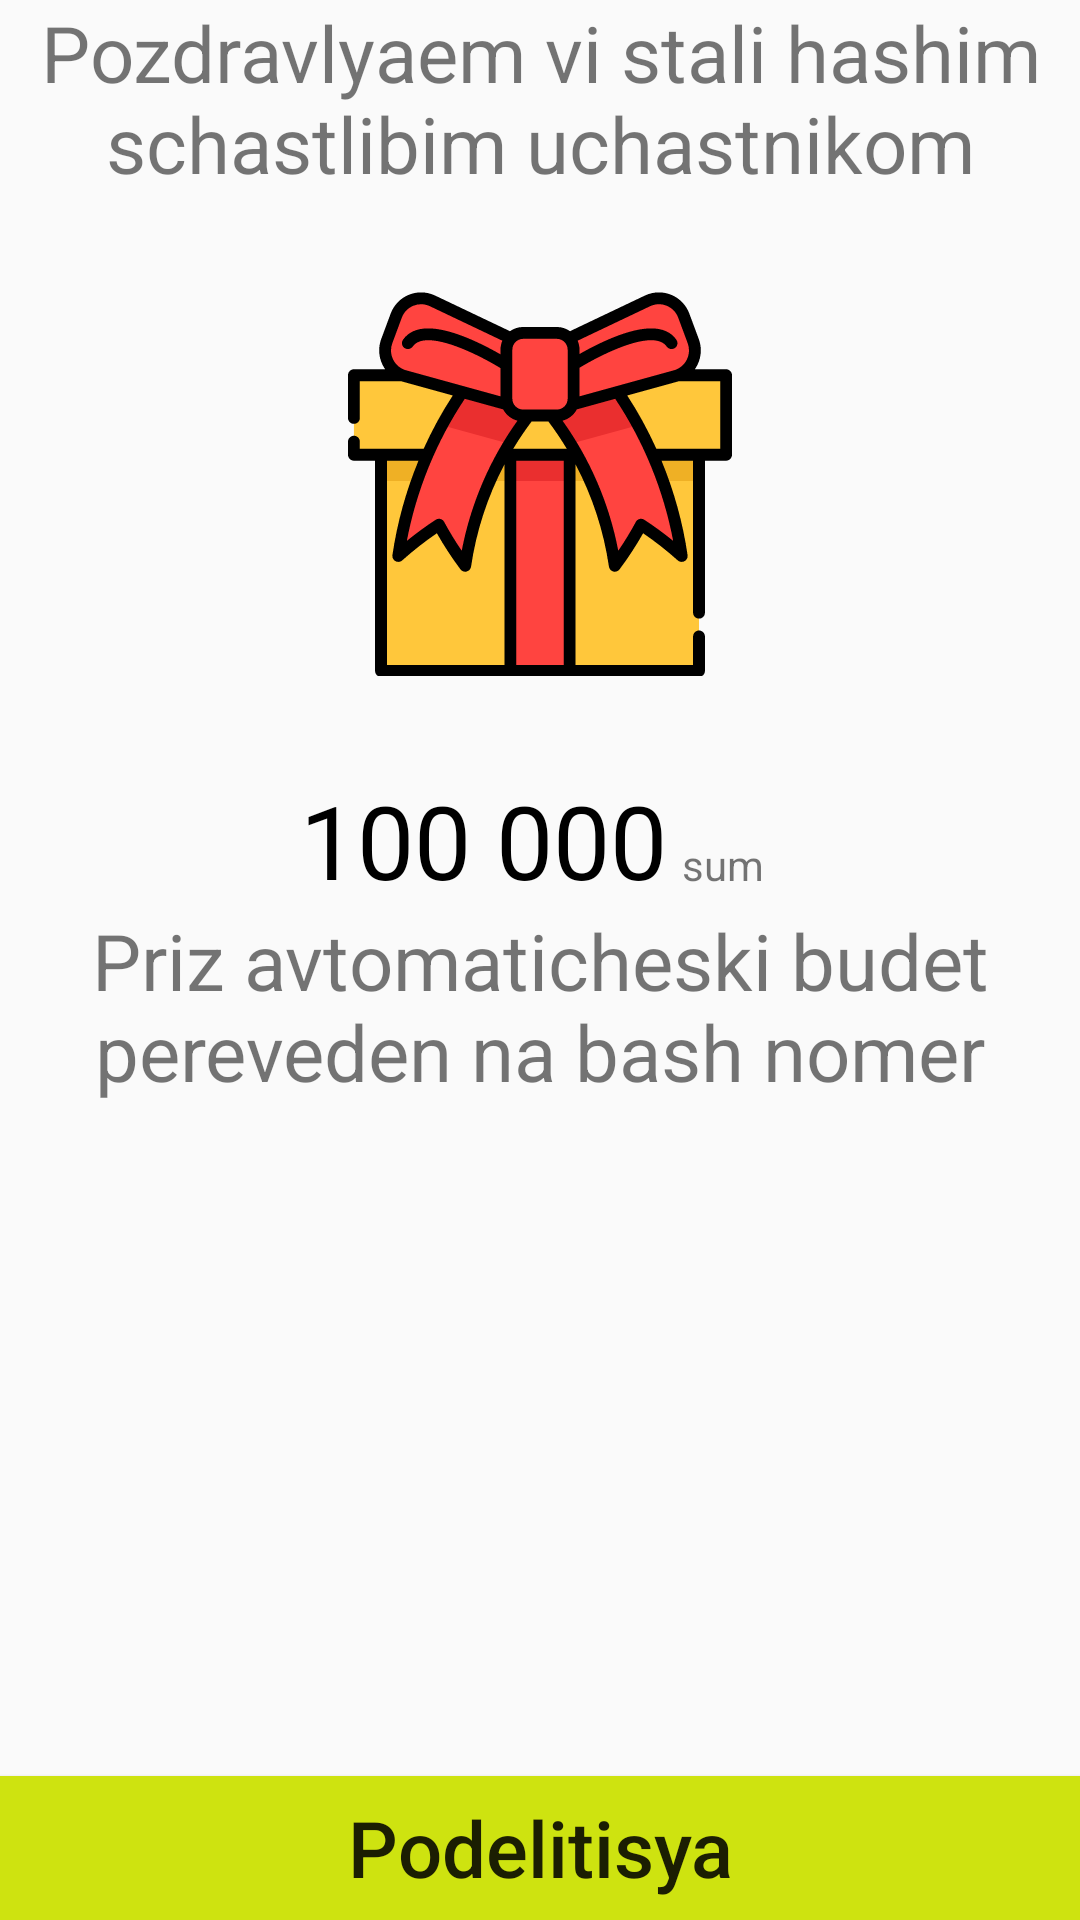

Write the Android layout XML for this screen, with the resource values it uses.
<!-- AndroidManifest.xml: application theme Theme.Lesson11Gita -->
<!-- res/layout/view2.xml -->
<?xml version="1.0" encoding="utf-8"?>
<LinearLayout xmlns:android="http://schemas.android.com/apk/res/android"
    android:layout_width="match_parent"
    android:layout_height="match_parent"
    android:orientation="vertical">

    <LinearLayout
        android:layout_width="match_parent"
        android:layout_height="0dp"
        android:layout_weight="1"
        android:orientation="vertical">

        <TextView
            android:layout_width="match_parent"
            android:layout_height="wrap_content"
            android:gravity="center"
            android:text="Pozdravlyaem vi stali hashim schastlibim uchastnikom"
            android:textSize="26sp" />

        <ImageView
            android:layout_width="wrap_content"
            android:layout_height="wrap_content"
            android:layout_gravity="center"
            android:padding="32dp"
            android:src="@drawable/ic_giftbox" />

        <LinearLayout
            android:layout_width="match_parent"
            android:layout_height="wrap_content"
            android:gravity="center">

            <TextView
                android:layout_width="wrap_content"
                android:layout_height="wrap_content"
                android:text="100 000"
                android:textColor="@color/black"
                android:textSize="34sp" />

            <TextView
                android:layout_width="wrap_content"
                android:layout_height="wrap_content"
                android:layout_gravity="bottom"
                android:padding="5dp"
                android:text="sum" />
        </LinearLayout>

        <TextView
            android:layout_width="match_parent"
            android:layout_height="wrap_content"
            android:gravity="center"
            android:text="Priz avtomaticheski budet pereveden na bash nomer"
            android:textSize="26sp" />

    </LinearLayout>

    <androidx.appcompat.widget.AppCompatButton
        android:id="@+id/btnShare"
        android:layout_width="match_parent"
        android:layout_height="wrap_content"
        android:background="#CEE310"
        android:text="Podelitisya"
        android:textAllCaps="false"
        android:textSize="26sp" />

</LinearLayout>
<!-- resources referenced by this layout -->
<resources>
  <!-- drawable ic_giftbox: vector/xml drawable (drawable, 7514 chars, omitted) -->
  <style name="Theme.Lesson11Gita" parent="Theme.AppCompat.DayNight.DarkActionBar">
          
          <item name="colorPrimary">@color/purple_500</item>
          <item name="colorPrimaryVariant">@color/purple_700</item>
          <item name="colorOnPrimary">@color/white</item>
          
          <item name="colorSecondary">@color/teal_200</item>
          <item name="colorSecondaryVariant">@color/teal_700</item>
          <item name="colorOnSecondary">@color/black</item>
          
          <item name="android:statusBarColor" tools:targetApi="l">?attr/colorPrimaryVariant</item>
          
      </style>
  <!-- not gathered from this repository: default colours our renderer supplied (Android Studio template values) -->
  <color name="purple_500">#FF6200EE</color>
  <color name="purple_700">#FF3700B3</color>
  <color name="teal_200">#FF03DAC5</color>
  <color name="teal_700">#FF018786</color>
  <color name="black">#FF000000</color>
  <color name="white">#FFFFFFFF</color>
</resources>
